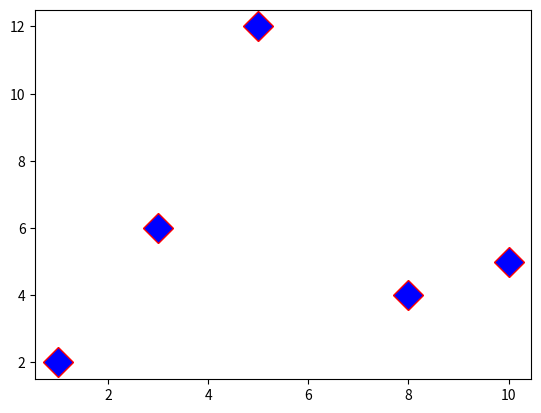

Source code (Python):
#line style and color
from matplotlib import pyplot
import pandas as p

x=p.array([1,5,8,3,10])
y=p.array([2,12,4,6,5])

#pyplot.plot(x,y,'o-r')
#pyplot.show()

#marker size
#pyplot.plot(x,y,'o',ms=30)
#pyplot.show()

#marker edge color:
#pyplot.plot(x,y,'D',ms=20,mec='#23FFAB')
#pyplot.show()

#marker face color:
pyplot.plot(x,y,'D',ms=15,mec='r',mfc='b')
pyplot.show()